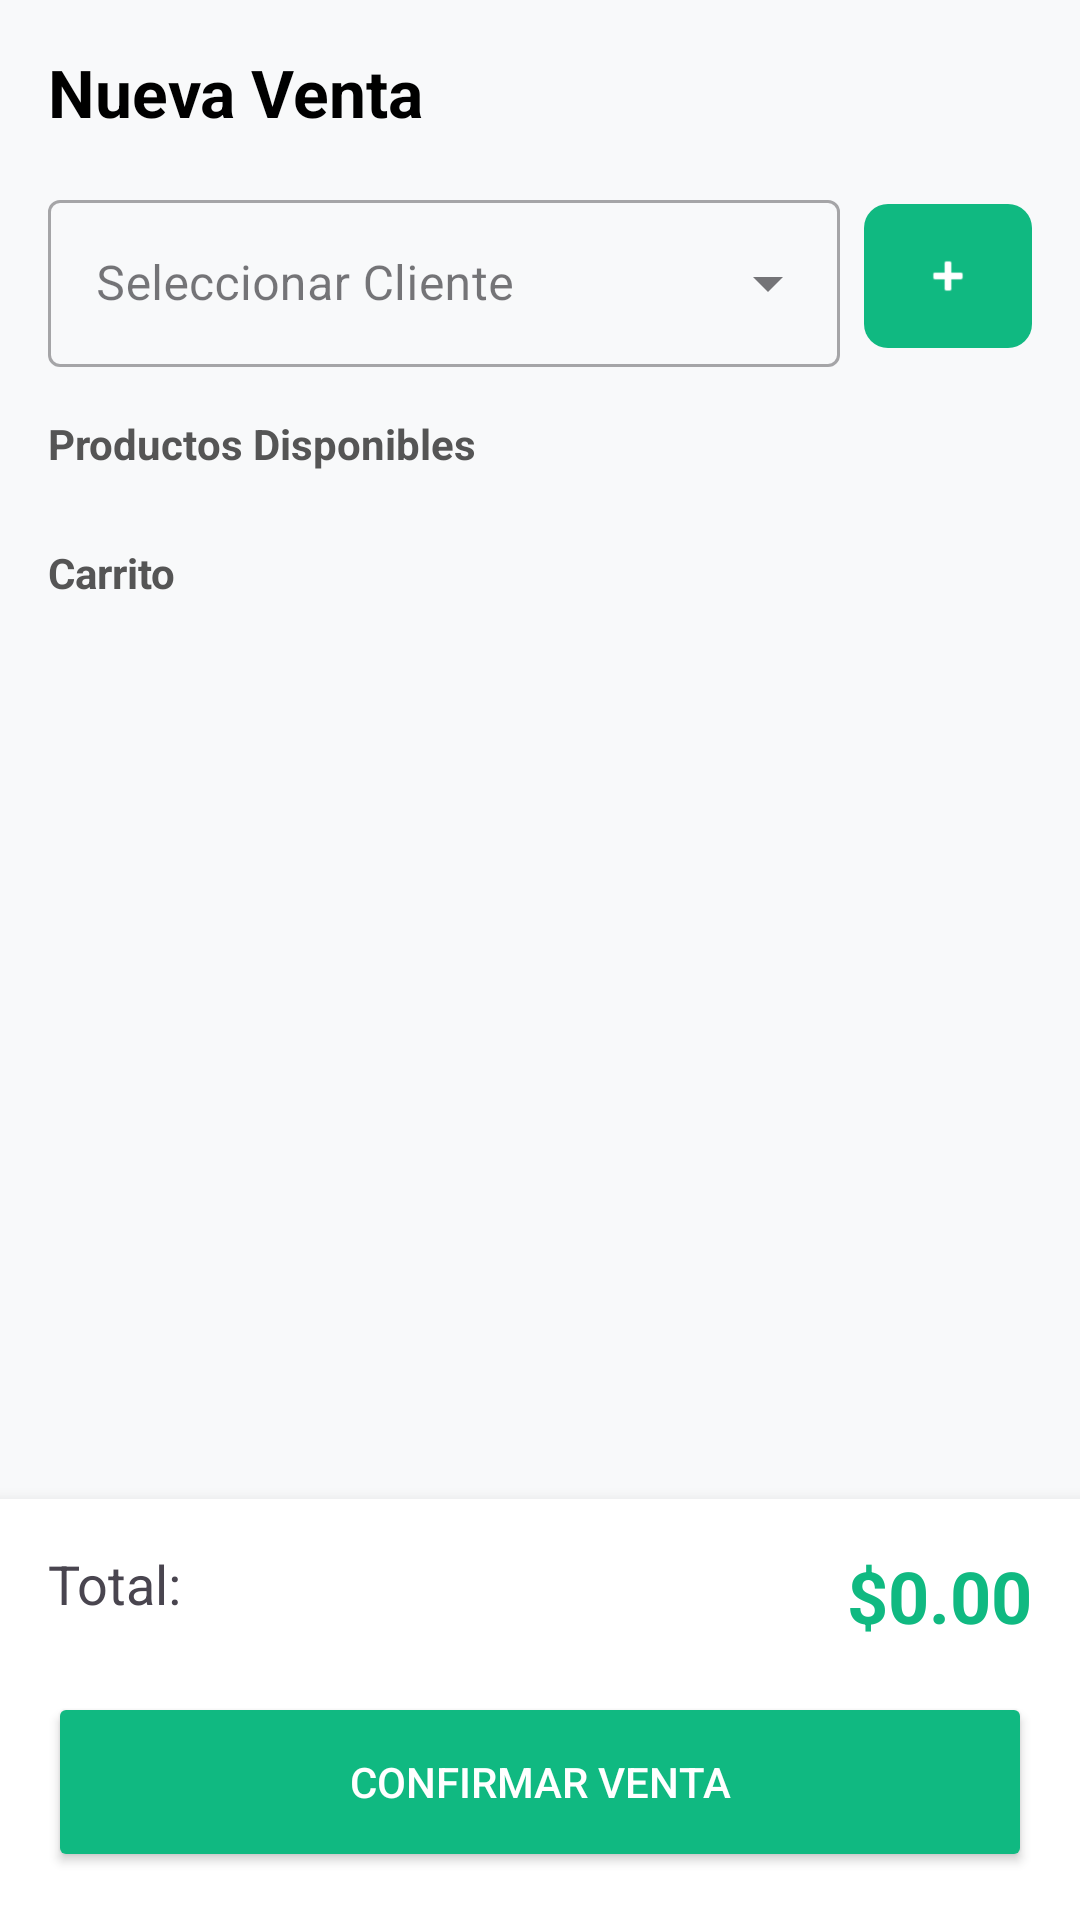

Android layout source for this screen:
<!-- AndroidManifest.xml: application theme Theme.InventarioVentas -->
<!-- res/layout/activity_add_edit_sale.xml -->
<?xml version="1.0" encoding="utf-8"?>
<androidx.constraintlayout.widget.ConstraintLayout
    xmlns:android="http://schemas.android.com/apk/res/android"
    xmlns:app="http://schemas.android.com/apk/res-auto"
    xmlns:tools="http://schemas.android.com/tools"
    android:layout_width="match_parent"
    android:layout_height="match_parent"
    android:background="#F8F9FA"
    tools:context=".ui.AddEditSaleActivity">

    <TextView
        android:id="@+id/tvTitle"
        android:layout_width="wrap_content"
        android:layout_height="wrap_content"
        android:layout_margin="16dp"
        android:text="Nueva Venta"
        android:textColor="@color/black"
        android:textSize="22sp"
        android:textStyle="bold"
        app:layout_constraintTop_toTopOf="parent"
        app:layout_constraintStart_toStartOf="parent" />

    <com.google.android.material.textfield.TextInputLayout
        android:id="@+id/tilCustomer"
        style="@style/Widget.MaterialComponents.TextInputLayout.OutlinedBox.ExposedDropdownMenu"
        android:layout_width="0dp"
        android:layout_height="wrap_content"
        android:layout_marginStart="16dp"
        android:layout_marginTop="16dp"
        android:layout_marginEnd="8dp"
        android:hint="Seleccionar Cliente"
        app:layout_constraintTop_toBottomOf="@id/tvTitle"
        app:layout_constraintStart_toStartOf="parent"
        app:layout_constraintEnd_toStartOf="@id/btnAddCustomer">

        <AutoCompleteTextView
            android:id="@+id/actvCustomer"
            android:layout_width="match_parent"
            android:layout_height="wrap_content"
            android:inputType="none"
            tools:ignore="SpeakableTextPresentCheck" />
    </com.google.android.material.textfield.TextInputLayout>

    <com.google.android.material.button.MaterialButton
        android:id="@+id/btnAddCustomer"
        android:layout_width="56dp"
        android:layout_height="56dp"
        android:layout_marginEnd="16dp"
        app:cornerRadius="8dp"
        app:backgroundTint="#10B981"
        app:icon="@android:drawable/ic_input_add"
        app:iconGravity="textStart"
        app:iconPadding="0dp"
        app:iconTint="@android:color/white"
        app:layout_constraintTop_toTopOf="@id/tilCustomer"
        app:layout_constraintBottom_toBottomOf="@id/tilCustomer"
        app:layout_constraintEnd_toEndOf="parent"
        android:contentDescription="Agregar nuevo cliente" />

    <TextView
        android:id="@+id/tvProductsLabel"
        android:layout_width="wrap_content"
        android:layout_height="wrap_content"
        android:layout_marginStart="16dp"
        android:layout_marginTop="16dp"
        android:text="Productos Disponibles"
        android:textColor="#555555"
        android:textStyle="bold"
        app:layout_constraintTop_toBottomOf="@id/tilCustomer"
        app:layout_constraintStart_toStartOf="parent" />

    <androidx.recyclerview.widget.RecyclerView
        android:id="@+id/rvProducts"
        android:layout_width="match_parent"
        android:layout_height="wrap_content"
        android:layout_marginTop="8dp"
        android:clipToPadding="false"
        android:paddingHorizontal="16dp"
        android:orientation="horizontal"
        app:layoutManager="androidx.recyclerview.widget.LinearLayoutManager"
        app:layout_constraintTop_toBottomOf="@id/tvProductsLabel"
        tools:listitem="@layout/item_product_cart" />

    <TextView
        android:id="@+id/tvCartLabel"
        android:layout_width="wrap_content"
        android:layout_height="wrap_content"
        android:layout_marginStart="16dp"
        android:layout_marginTop="16dp"
        android:text="Carrito"
        android:textColor="#555555"
        android:textStyle="bold"
        app:layout_constraintTop_toBottomOf="@id/rvProducts"
        app:layout_constraintStart_toStartOf="parent" />

    <androidx.recyclerview.widget.RecyclerView
        android:id="@+id/rvCart"
        android:layout_width="match_parent"
        android:layout_height="0dp"
        android:layout_marginTop="8dp"
        android:layout_marginBottom="8dp"
        android:clipToPadding="false"
        android:paddingHorizontal="16dp"
        app:layoutManager="androidx.recyclerview.widget.LinearLayoutManager"
        app:layout_constraintTop_toBottomOf="@id/tvCartLabel"
        app:layout_constraintBottom_toTopOf="@id/bottomPanel"
        tools:listitem="@layout/item_cart_row" />

    <androidx.constraintlayout.widget.ConstraintLayout
        android:id="@+id/bottomPanel"
        android:layout_width="match_parent"
        android:layout_height="wrap_content"
        android:background="@android:color/white"
        android:elevation="8dp"
        android:padding="16dp"
        app:layout_constraintBottom_toBottomOf="parent">

        <TextView
            android:id="@+id/tvTotalLabel"
            android:layout_width="wrap_content"
            android:layout_height="wrap_content"
            android:text="Total:"
            android:textSize="18sp"
            app:layout_constraintTop_toTopOf="parent"
            app:layout_constraintStart_toStartOf="parent" />

        <TextView
            android:id="@+id/tvTotalAmount"
            android:layout_width="wrap_content"
            android:layout_height="wrap_content"
            android:text="$0.00"
            android:textColor="#10B981"
            android:textSize="24sp"
            android:textStyle="bold"
            app:layout_constraintTop_toTopOf="parent"
            app:layout_constraintEnd_toEndOf="parent" />

        <Button
            android:id="@+id/btnSaveSale"
            android:layout_width="match_parent"
            android:layout_height="60dp"
            android:layout_marginTop="16dp"
            android:backgroundTint="#10B981"
            android:text="Confirmar Venta"
            android:textColor="@android:color/white"
            app:layout_constraintTop_toBottomOf="@id/tvTotalAmount" />

    </androidx.constraintlayout.widget.ConstraintLayout>

</androidx.constraintlayout.widget.ConstraintLayout>
<!-- res/layout/item_product_cart.xml (included above) -->
<?xml version="1.0" encoding="utf-8"?>
<com.google.android.material.card.MaterialCardView
    xmlns:android="http://schemas.android.com/apk/res/android"
    xmlns:app="http://schemas.android.com/apk/res-auto"
    xmlns:tools="http://schemas.android.com/tools"
    android:layout_width="140dp"
    android:layout_height="wrap_content"
    android:layout_marginEnd="12dp"
    android:layout_marginVertical="4dp"
    app:cardCornerRadius="12dp"
    app:cardElevation="2dp">

    <androidx.constraintlayout.widget.ConstraintLayout
        android:layout_width="match_parent"
        android:layout_height="wrap_content"
        android:padding="12dp">

        <TextView
            android:id="@+id/tvProductName"
            android:layout_width="0dp"
            android:layout_height="wrap_content"
            android:ellipsize="end"
            android:maxLines="2"
            android:textAlignment="center"
            android:textColor="@color/black"
            android:textSize="14sp"
            android:textStyle="bold"
            app:layout_constraintTop_toTopOf="parent"
            app:layout_constraintStart_toStartOf="parent"
            app:layout_constraintEnd_toEndOf="parent"
            tools:text="Memoria RAM 16GB" />

        <TextView
            android:id="@+id/tvProductPrice"
            android:layout_width="wrap_content"
            android:layout_height="wrap_content"
            android:layout_marginTop="8dp"
            android:textColor="#10B981"
            android:textSize="14sp"
            android:textStyle="bold"
            app:layout_constraintTop_toBottomOf="@id/tvProductName"
            app:layout_constraintStart_toStartOf="parent"
            app:layout_constraintEnd_toEndOf="parent"
            tools:text="$45.00" />

        <TextView
            android:id="@+id/tvProductStock"
            android:layout_width="wrap_content"
            android:layout_height="wrap_content"
            android:layout_marginTop="4dp"
            android:textColor="#757575"
            android:textSize="12sp"
            app:layout_constraintTop_toBottomOf="@id/tvProductPrice"
            app:layout_constraintStart_toStartOf="parent"
            app:layout_constraintEnd_toEndOf="parent"
            app:layout_constraintBottom_toBottomOf="parent"
            tools:text="Stock: 12" />

    </androidx.constraintlayout.widget.ConstraintLayout>
</com.google.android.material.card.MaterialCardView>
<!-- res/layout/item_cart_row.xml (included above) -->
<?xml version="1.0" encoding="utf-8"?>
<com.google.android.material.card.MaterialCardView
    xmlns:android="http://schemas.android.com/apk/res/android"
    xmlns:app="http://schemas.android.com/apk/res-auto"
    xmlns:tools="http://schemas.android.com/tools"
    android:layout_width="match_parent"
    android:layout_height="wrap_content"
    android:layout_marginVertical="4dp"
    app:cardCornerRadius="8dp"
    app:cardElevation="1dp">

    <androidx.constraintlayout.widget.ConstraintLayout
        android:layout_width="match_parent"
        android:layout_height="wrap_content"
        android:padding="12dp">

        <TextView
            android:id="@+id/tvCartProductName"
            android:layout_width="0dp"
            android:layout_height="wrap_content"
            android:layout_marginEnd="8dp"
            android:ellipsize="end"
            android:maxLines="1"
            android:textColor="@color/black"
            android:textSize="16sp"
            android:textStyle="bold"
            app:layout_constraintTop_toTopOf="parent"
            app:layout_constraintStart_toStartOf="parent"
            app:layout_constraintEnd_toStartOf="@id/btnDecrease"
            tools:text="Memoria RAM 16GB" />

        <TextView
            android:id="@+id/tvCartProductPrice"
            android:layout_width="wrap_content"
            android:layout_height="wrap_content"
            android:layout_marginTop="4dp"
            android:textColor="#10B981"
            android:textSize="14sp"
            android:textStyle="bold"
            app:layout_constraintTop_toBottomOf="@id/tvCartProductName"
            app:layout_constraintStart_toStartOf="parent"
            tools:text="$45.00" />

        <TextView
            android:id="@+id/btnDecrease"
            android:layout_width="32dp"
            android:layout_height="32dp"
            android:layout_marginEnd="12dp"
            android:background="#EEEEEE"
            android:gravity="center"
            android:text="-"
            android:textColor="@color/black"
            android:textSize="18sp"
            android:textStyle="bold"
            app:layout_constraintBottom_toBottomOf="parent"
            app:layout_constraintTop_toTopOf="parent"
            app:layout_constraintEnd_toStartOf="@id/tvCartQuantity" />

        <TextView
            android:id="@+id/tvCartQuantity"
            android:layout_width="wrap_content"
            android:layout_height="wrap_content"
            android:layout_marginEnd="12dp"
            android:textColor="@color/black"
            android:textSize="16sp"
            android:textStyle="bold"
            app:layout_constraintBottom_toBottomOf="parent"
            app:layout_constraintTop_toTopOf="parent"
            app:layout_constraintEnd_toStartOf="@id/btnIncrease"
            tools:text="2" />

        <TextView
            android:id="@+id/btnIncrease"
            android:layout_width="32dp"
            android:layout_height="32dp"
            android:layout_marginEnd="16dp"
            android:background="#EEEEEE"
            android:gravity="center"
            android:text="+"
            android:textColor="@color/black"
            android:textSize="18sp"
            android:textStyle="bold"
            app:layout_constraintBottom_toBottomOf="parent"
            app:layout_constraintTop_toTopOf="parent"
            app:layout_constraintEnd_toStartOf="@id/btnRemoveItem" />

        <ImageButton
            android:id="@+id/btnRemoveItem"
            android:layout_width="wrap_content"
            android:layout_height="wrap_content"
            android:background="?attr/selectableItemBackgroundBorderless"
            android:contentDescription="Eliminar producto"
            android:padding="4dp"
            android:src="@android:drawable/ic_menu_delete"
            app:tint="#EF4444"
            app:layout_constraintBottom_toBottomOf="parent"
            app:layout_constraintTop_toTopOf="parent"
            app:layout_constraintEnd_toEndOf="parent" />

    </androidx.constraintlayout.widget.ConstraintLayout>
</com.google.android.material.card.MaterialCardView>
<!-- resources referenced by this layout -->
<resources>
  <style name="Theme.InventarioVentas" parent="Base.Theme.InventarioVentas" />
  <style name="Base.Theme.InventarioVentas" parent="Theme.Material3.DayNight.NoActionBar">
          
          
      </style>
  <!-- not gathered from this repository: default colours our renderer supplied (Android Studio template values) -->
  <color name="black">#FF000000</color>
</resources>
